Labelled photos from "Data_MITOS_WSI_CMC_MEL", an image-classification folder in umid-tx/XAI_4thBrain. The possible labels are: mitosis, non-mitosis.

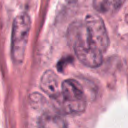
Label: mitosis

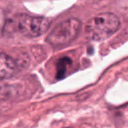
Label: mitosis

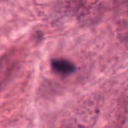
Label: non-mitosis

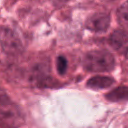
Label: mitosis

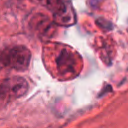
Label: non-mitosis

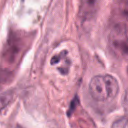
Label: non-mitosis
